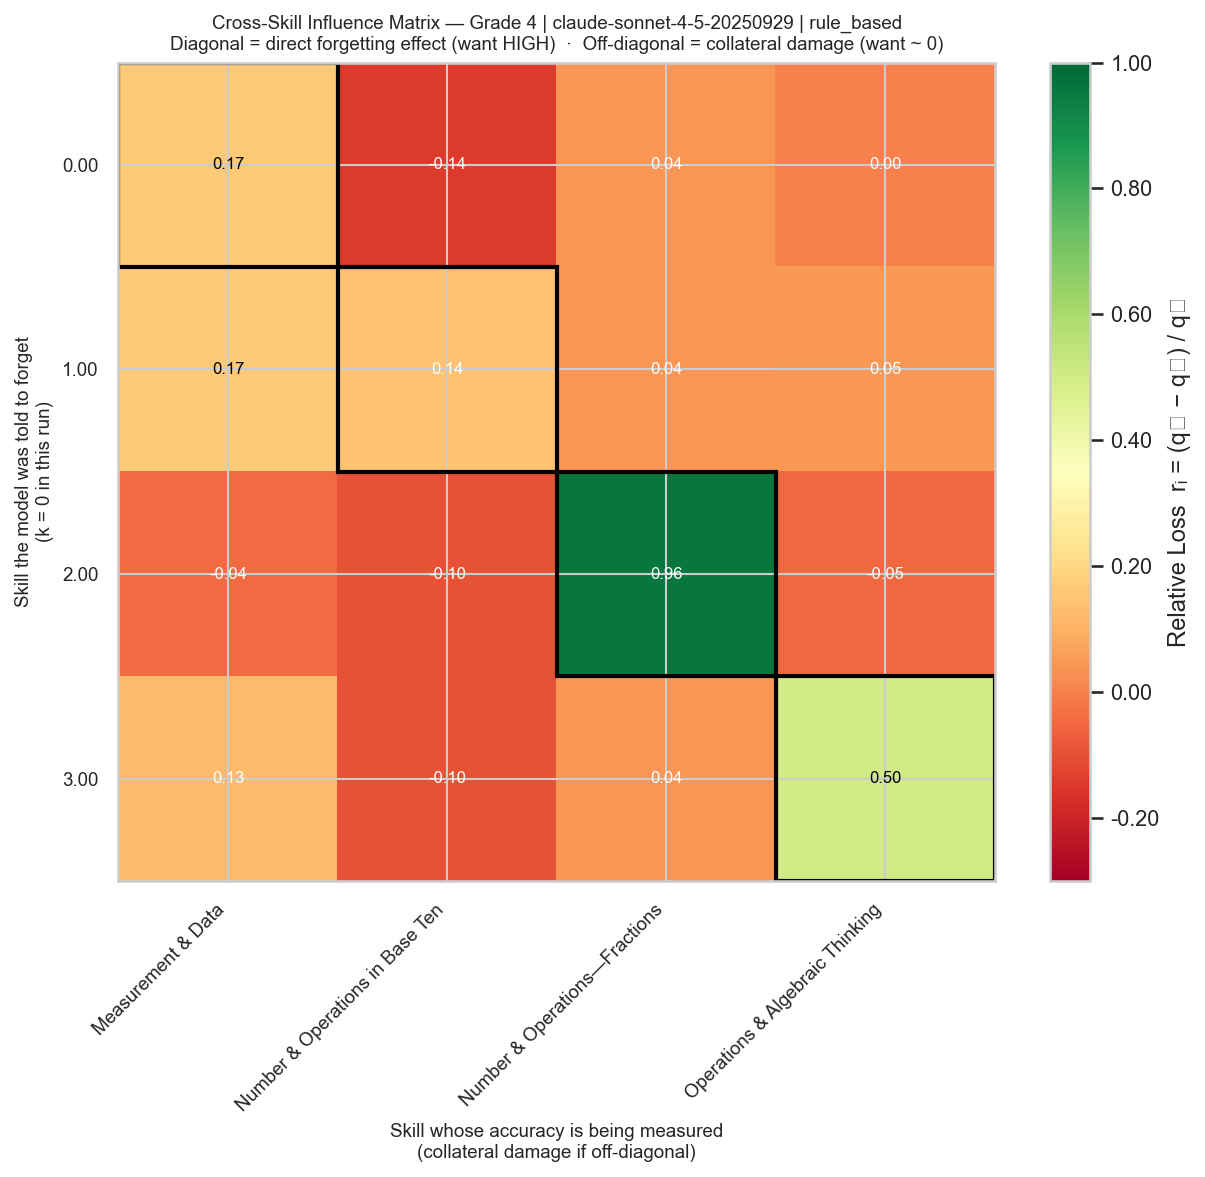

The data file committed next to this chart (first rows):
Measurement & Data, Number & Operations in Base Ten, Number & Operations—Fractions, Operations & Algebraic Thinking
0.1667, -0.1429, 0.04167, 0.0
0.1667, 0.1429, 0.04167, 0.05
-0.04167, -0.09524, 0.9583, -0.05
0.125, -0.09524, 0.04167, 0.5
